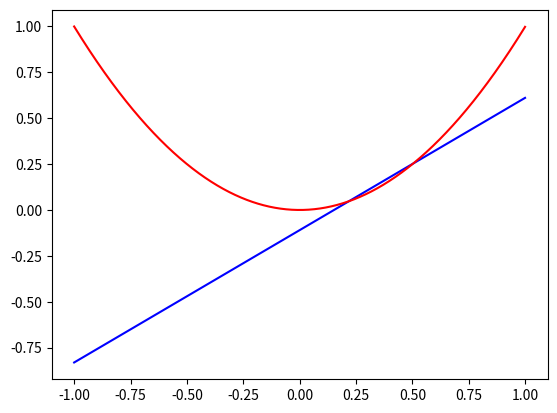

This chart was generated by the following Python code: (Note: this script raises an exception after producing the figure.)
#Python Code to numerically calculate gbar(x), E[Eout], bias and var
import matplotlib.pyplot as plt
import pylab as pl
import numpy as np
import random

random.seed(1984)
x = np.arange(-1, 1, 0.001)
y = np.square(x)
ahat = []
bhat = []
for i in range(50000):
    randx1 = random.uniform(-1, 1)
randx2 = random.uniform(-1, 1)
randy1 = randx1 * randx1
randy2 = randx2 * randx2
a = (randy1 - randy2) / (randx1 - randx2)
ahat.append(a)
b = ((randy2 * randx1) - (randy1 * randx2)) / (randx1 - randx2)
bhat.append(b)
if i % 1 == 0:
    plt.plot(x, ((x * a) + b), c='b')
plt.plot(x, y, c='r')
abar = np.mean(ahat)
bbar = np.mean(bhat)
diffahatabar = []
diffbhatbbar = []
for z in range(50000):
    diffahatabar.append(ahat[z] - abar)
diffbhatbbar.append(bhat[z] - bbar)
mdiffahatabar = np.mean(diffahatabar)
mdiffbhatbbar = np.mean(diffbhatbbar)
msqdiffahatabar = np.mean(np.square(diffahatabar))
msqdiffbhatbbar = np.mean(np.square(diffbhatbbar))
mmuldiff = np.mean(mdiffahatabar * mdiffbhatbbar)
xnew = []
xnewsq = []
xnewcu = []
xnewqu = []
biasx = []
varx = []
gbarx = []
for j in range(100000):
    randxnew = random.uniform(-1, 1)
xnew.append(randxnew)
xnewsq.append(np.square(randxnew))
xnewcu.append(np.power(randxnew, 3))
xnewqu.append(np.power(randxnew, 4))
biasx.append(np.square((abar * randxnew) + bbar - (np.square(randxnew))))
varx.append((msqdiffahatabar * np.square(randxnew)) + (2 * mmuldiff * randxnew)
            + (msqdiffbhatbbar))
gbarx.append((abar * randxnew) + bbar)
xnewqumean = np.mean(xnewqu)
xnewcumean = np.mean(xnewcu)
xnewsqmean = np.mean(xnewsq)
xnewmean = np.mean(xnew)
Eoutx = []
for k in range(50000):
    Eoutxk = xnewqumean - (2 * ahat[k] * xnewcumean) + ((np.square(ahat[k]) -
                                                         (2 * bhat[k])) * xnewsqmean) + (
                         2 * ahat[k] * bhat[k] * xnewmean) + np.square(bhat[k])
Eoutx.append(Eoutxk)
EXPEout = np.mean(Eoutx)
print('EXPEout: ', EXPEout)
bias = np.mean(biasx)
print('Bias: ', bias)
var = np.mean(varx)
print('Variance: ', var)
gbar = np.mean(gbarx)
print('GBar: ', gbar)
plt.show()


